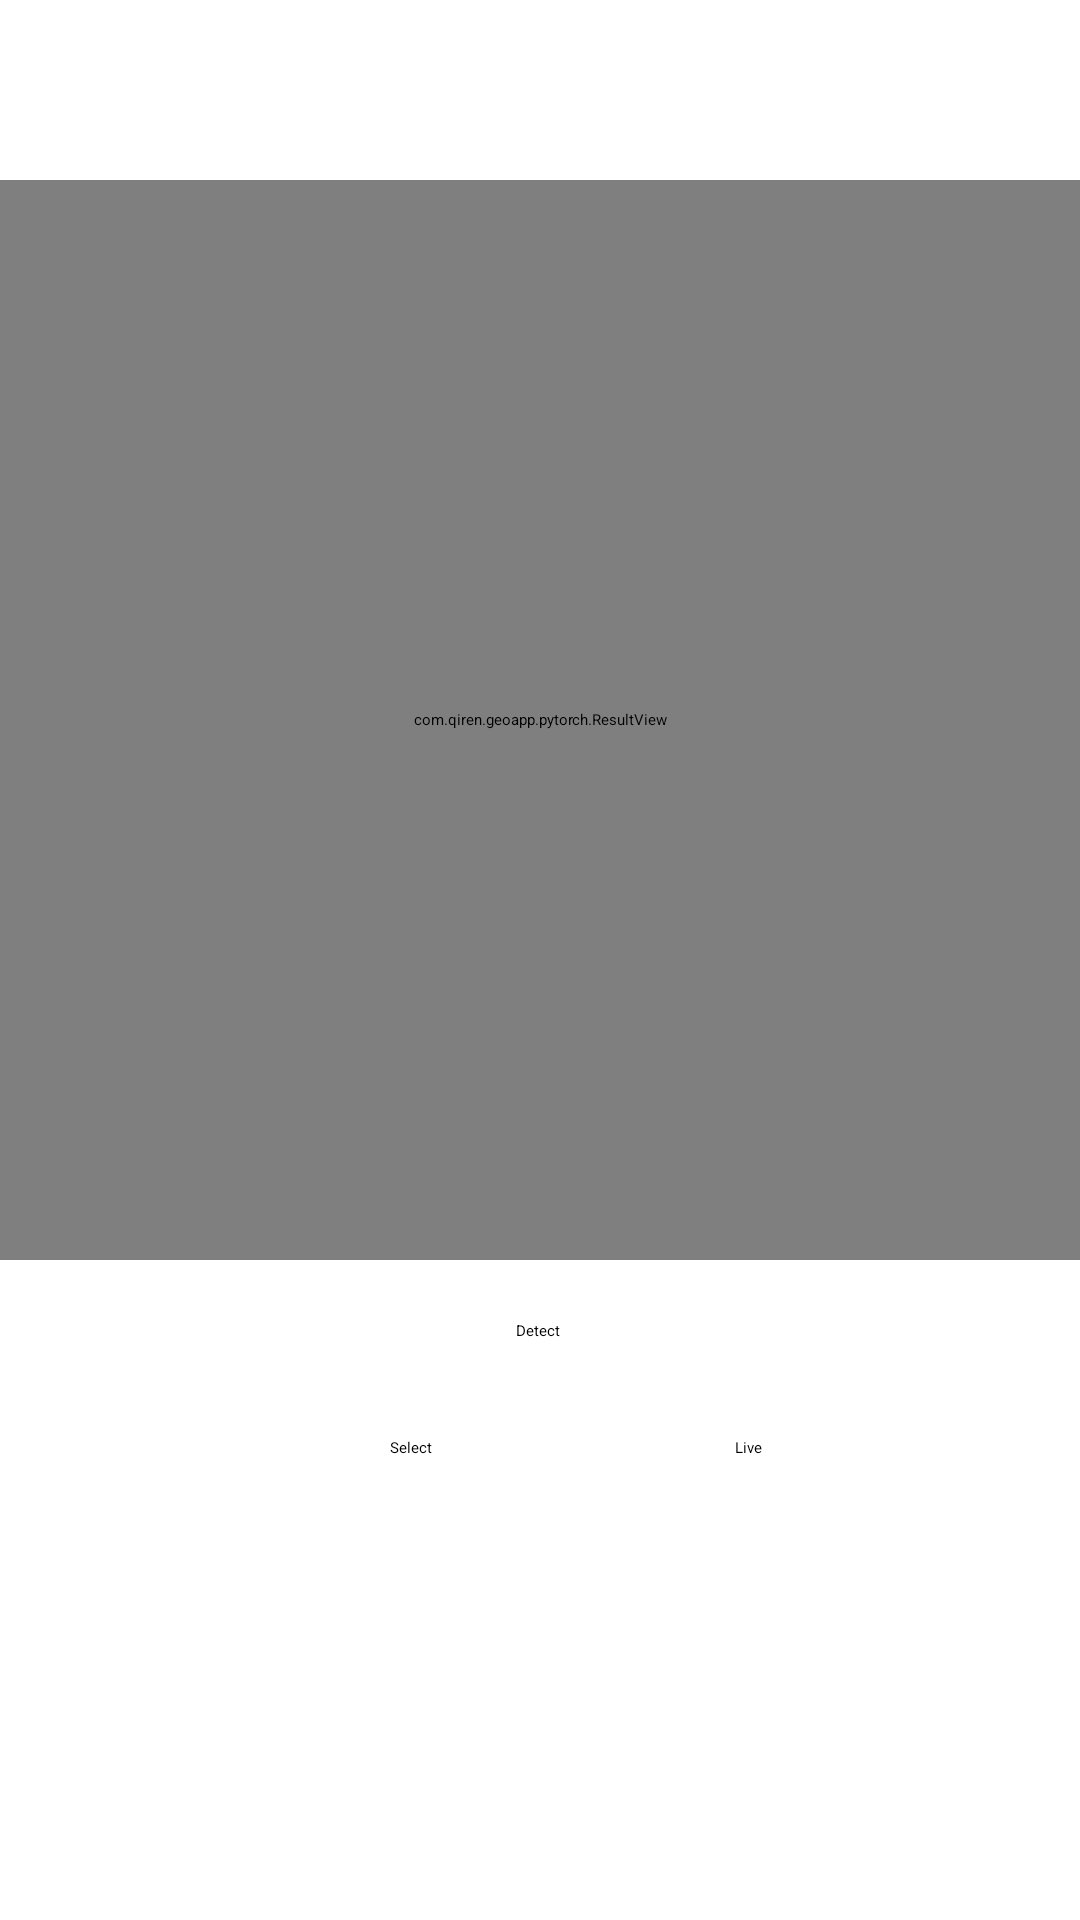

Here is an Android app screen rendered from its layout file. Give the layout XML and the strings, colors and styles it references.
<!-- AndroidManifest.xml: application theme Theme.GeoApp -->
<!-- res/layout/activity_main_pt.xml -->
<?xml version="1.0" encoding="utf-8"?>
<androidx.constraintlayout.widget.ConstraintLayout xmlns:android="http://schemas.android.com/apk/res/android"
    xmlns:app="http://schemas.android.com/apk/res-auto"
    xmlns:tools="http://schemas.android.com/tools"
    android:layout_width="match_parent"
    android:layout_height="match_parent"
    tools:context="org.pytorch.demo.objectdetection.MainActivity">

    <ImageView
        android:id="@+id/imageView"
        android:layout_width="0dp"
        android:layout_height="0dp"
        android:layout_marginTop="60dp"
        android:background="#FFFFFF"
        android:contentDescription="@string/image_view"
        app:layout_constraintDimensionRatio="1:1"
        app:layout_constraintEnd_toEndOf="parent"
        app:layout_constraintStart_toStartOf="parent"
        app:layout_constraintTop_toTopOf="parent" />

    <com.qiren.geoapp.pytorch.ResultView
        android:id="@+id/resultView"
        android:layout_width="0dp"
        android:layout_height="0dp"
        android:layout_marginTop="60dp"
        app:layout_constraintDimensionRatio="1:1"
        app:layout_constraintEnd_toEndOf="parent"
        app:layout_constraintStart_toStartOf="parent"
        app:layout_constraintTop_toTopOf="parent" />

    <Button
        android:id="@+id/detectButton"
        android:layout_width="wrap_content"
        android:layout_height="wrap_content"
        android:layout_marginTop="20dp"
        android:text="@string/detect"
        android:textAllCaps="false"
        app:layout_constraintEnd_toEndOf="parent"
        app:layout_constraintHorizontal_bias="0.498"
        app:layout_constraintStart_toStartOf="parent"
        app:layout_constraintTop_toBottomOf="@+id/imageView" />


    <ProgressBar
        android:id="@+id/progressBar"
        android:layout_width="wrap_content"
        android:layout_height="wrap_content"
        android:layout_marginTop="20dp"
        android:visibility="invisible"
        app:layout_constraintEnd_toEndOf="parent"
        app:layout_constraintHorizontal_bias="0.498"
        app:layout_constraintStart_toStartOf="parent"
        app:layout_constraintTop_toBottomOf="@+id/imageView" />

    <Button
        android:id="@+id/testButton"
        android:layout_width="100dp"
        android:layout_height="wrap_content"
        android:layout_marginTop="32dp"
        android:textAllCaps="false"
        app:layout_constraintEnd_toEndOf="parent"
        app:layout_constraintEnd_toStartOf="@+id/selectButton"
        app:layout_constraintHorizontal_bias="0.5"
        app:layout_constraintStart_toStartOf="parent"
        app:layout_constraintTop_toBottomOf="@+id/detectButton" />

    <Button
        android:id="@+id/selectButton"
        android:layout_width="100dp"
        android:layout_height="wrap_content"
        android:text="@string/select"
        android:textAllCaps="false"
        app:layout_constraintEnd_toEndOf="parent"
        app:layout_constraintEnd_toStartOf="@+id/liveButton"
        app:layout_constraintHorizontal_bias="0.5"
        app:layout_constraintStart_toEndOf="@+id/testButton"
        app:layout_constraintTop_toTopOf="@+id/testButton" />

    <Button
        android:id="@+id/liveButton"
        android:layout_width="100dp"
        android:layout_height="wrap_content"
        android:text="@string/live"
        android:textAllCaps="false"
        app:layout_constraintEnd_toEndOf="parent"
        app:layout_constraintHorizontal_bias="0.5"
        app:layout_constraintStart_toEndOf="@+id/selectButton"
        app:layout_constraintTop_toTopOf="@+id/selectButton" />

</androidx.constraintlayout.widget.ConstraintLayout>
<!-- resources referenced by this layout -->
<resources>
  <string name="detect">Detect</string>
  <string name="image_view">Image View</string>
  <string name="live">Live</string>
  <string name="select">Select</string>
</resources>
